Photos from the image-classification dataset "processed" in the GitHub repository ZeiadIbrahim/Egyptian-Artifact-Classifier. Its 5 classes are: jewellery, pottery, reliefs, statuary, unclassified.

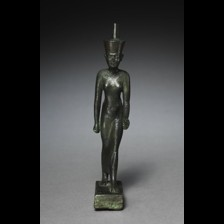
Label: statuary

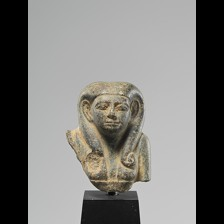
Label: statuary

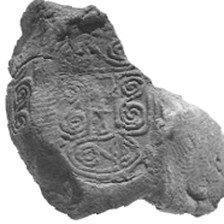
Label: jewellery

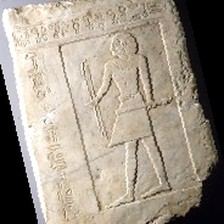
Label: reliefs

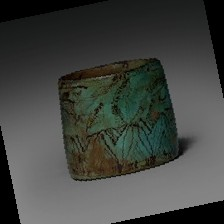
Label: pottery

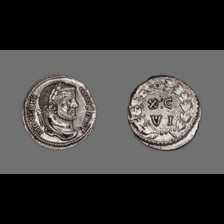
Label: unclassified
